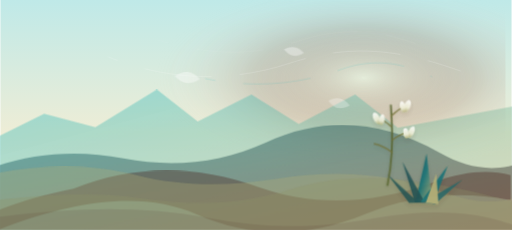
t = 0.00 s
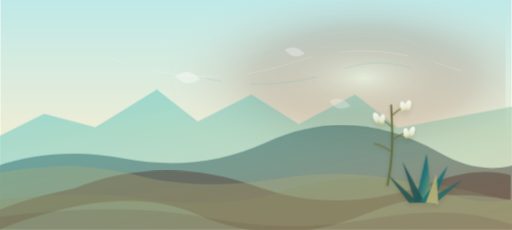
t = 1.67 s
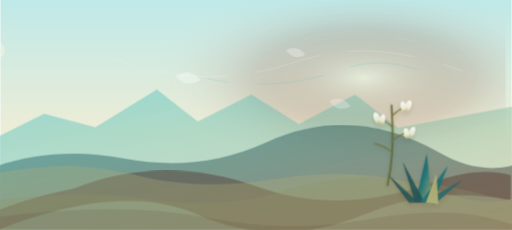
t = 3.33 s
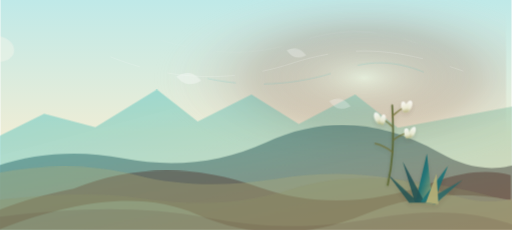
t = 5.00 s
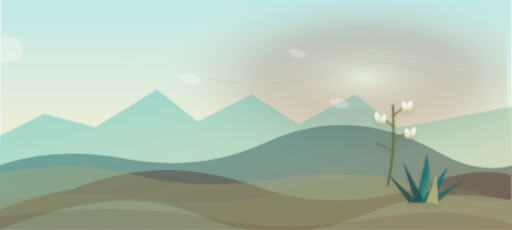
t = 6.67 s
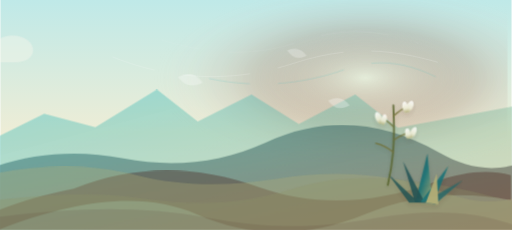
t = 8.33 s

The animated SVG that drew these frames (rendered in a browser with its animation timeline set to each time). Animation: 11 CSS @keyframes rules; frames cover the first 8.33 s, repeats indefinitely.

        <svg xmlns="http://www.w3.org/2000/svg" viewBox="0 0 1600 720" role="img" aria-labelledby="title desc" data-brand-palette="city-of-raton" data-edge-overscan="true">
          <title id="title">Animated Huerfano valley, foothills, and yucca flowers</title>
          <desc id="desc">A Huerfano County-inspired animated valley with foothills, grassland, distant peaks, yucca flowers, and wind lines.</desc>
          <defs>
            <linearGradient id="sky" x1="0" y1="0" x2="0" y2="1">
              <stop offset="0" stop-color="#bfe9e8"/>
              <stop offset="0.58" stop-color="#eeedd6"/>
              <stop offset="1" stop-color="#f8f7ed"/>
            </linearGradient>
            <radialGradient id="sunwash" cx="0.72" cy="0.34" r="0.42">
              <stop offset="0" stop-color="#eeedd6" stop-opacity="0.9"/>
              <stop offset="0.52" stop-color="#772816" stop-opacity="0.28"/>
              <stop offset="1" stop-color="#ffffff" stop-opacity="0"/>
            </radialGradient>
            <linearGradient id="farTone" x1="0" y1="0" x2="1" y2="1">
              <stop offset="0" stop-color="#21bdc5" stop-opacity="0.70"/>
              <stop offset="1" stop-color="#b3b078" stop-opacity="0.68"/>
            </linearGradient>
            <linearGradient id="nearTone" x1="0" y1="0" x2="1" y2="1">
              <stop offset="0" stop-color="#147176"/>
              <stop offset="1" stop-color="#4a221a"/>
            </linearGradient>

  <linearGradient id="yuccaLeaf" x1="0" y1="0" x2="1" y2="1">
    <stop offset="0" stop-color="#174d51"/>
    <stop offset="0.48" stop-color="#147176"/>
    <stop offset="1" stop-color="#b3b078"/>
  </linearGradient>
  <linearGradient id="flower" x1="0" y1="0" x2="0" y2="1">
    <stop offset="0" stop-color="#ffffff"/>
    <stop offset="0.62" stop-color="#eeedd6"/>
    <stop offset="1" stop-color="#b3b078"/>
  </linearGradient>
  <filter id="softShadow" x="-20%" y="-20%" width="140%" height="150%">
    <feDropShadow dx="0" dy="14" stdDeviation="14" flood-color="#4a221a" flood-opacity="0.13"/>
  </filter>

            <style>
  .sun-glow { animation: geo-sun 30s ease-in-out infinite alternate; }
  .cloud-bank { animation: geo-clouds 108s linear infinite; }
  .far-range,
  .mid-range {
    transform-box: fill-box;
    transform-origin: 50% 100%;
  }
  .far-range { animation: geo-far 52s ease-in-out infinite alternate; }
  .mid-range { animation: geo-mid 44s ease-in-out infinite alternate; }
  .near-feature { animation: geo-near 38s ease-in-out infinite alternate; }
  .plains-layer {
    transform-box: fill-box;
    transform-origin: 50% 100%;
    animation: geo-plains 48s ease-in-out infinite alternate;
  }
  .wind-line {
    fill: none;
    stroke: #ffffff;
    opacity: 0.42;
    stroke-width: 1.4;
    stroke-linecap: round;
    stroke-dasharray: 210 90;
    animation: geo-wind 28s linear infinite;
  }
  .wind-line.thin { stroke-width: 0.9; opacity: 0.28; animation-duration: 34s; }
  .wind-line.gold { stroke: #21bdc5; opacity: 0.30; animation-duration: 31s; }
  .yucca-sway {
    transform-box: fill-box;
    transform-origin: 50% 100%;
    animation: geo-yucca 10.5s ease-in-out infinite alternate;
  }
  .yucca-sway.slow { animation-duration: 13s; animation-delay: -1.2s; }
  .leaf-sway {
    transform-box: fill-box;
    transform-origin: 50% 100%;
    animation: geo-leaf 12s ease-in-out infinite alternate;
  }
  .blossom {
    transform-box: fill-box;
    transform-origin: 50% 18%;
    animation: geo-blossom 9s ease-in-out infinite alternate;
  }
  .blossom.d2 { animation-delay: -1.6s; }
  .blossom.d3 { animation-delay: -3.1s; }
  .seed {
    transform-box: fill-box;
    transform-origin: 0 0;
    animation: geo-seed 24s ease-in-out infinite;
  }
  .seed.s2 { animation-delay: -4s; }
  .seed.s3 { animation-delay: -8s; }
  @keyframes geo-sun {
    from { transform: translate(-3px, 1px) scale(0.99); opacity: 0.54; }
    to { transform: translate(4px, -2px) scale(1.01); opacity: 0.68; }
  }
  @keyframes geo-clouds {
    from { transform: translateX(-220px); }
    to { transform: translateX(1700px); }
  }
  @keyframes geo-far {
    from { transform: translateX(-2px) scaleX(1.014); }
    to { transform: translateX(2px) scaleX(1.018); }
  }
  @keyframes geo-mid {
    from { transform: translateX(2px) scaleX(1.018); }
    to { transform: translateX(-2px) scaleX(1.014); }
  }
  @keyframes geo-near {
    from { transform: translateX(-3px) translateY(0.5px); }
    to { transform: translateX(3px) translateY(-0.5px); }
  }
  @keyframes geo-plains {
    from { transform: translateX(-2px) scaleX(1.012); }
    to { transform: translateX(2px) translateY(-1px) scaleX(1.016); }
  }
  @keyframes geo-wind {
    from { stroke-dashoffset: 180; transform: translateX(-18px); }
    to { stroke-dashoffset: -180; transform: translateX(26px); }
  }
  @keyframes geo-yucca {
    from { transform: rotate(-0.8deg) translateX(-1px); }
    to { transform: rotate(1.1deg) translateX(1.5px); }
  }
  @keyframes geo-leaf {
    from { transform: rotate(-0.45deg); }
    to { transform: rotate(0.75deg); }
  }
  @keyframes geo-blossom {
    from { transform: rotate(-1.2deg) translateY(0); }
    to { transform: rotate(1deg) translateY(1px); }
  }
  @keyframes geo-seed {
    0%, 100% { transform: translate(0, 0) rotate(-3deg); opacity: 0.54; }
    50% { transform: translate(14px, 4px) rotate(4deg); opacity: 0.36; }
  }
  @media (prefers-reduced-motion: reduce) {
    .sun-glow,
    .cloud-bank,
    .far-range,
    .mid-range,
    .near-feature,
    .plains-layer,
    .wind-line,
    .yucca-sway,
    .leaf-sway,
    .blossom,
    .seed {
      animation: none !important;
    }
  }
</style>
          </defs>
          <rect width="1600" height="720" fill="url(#sky)"/>
          <rect width="1600" height="720" fill="url(#sunwash)" class="sun-glow"/>
          <g class="cloud-bank" opacity="0.42">
            <path d="M-160 162c22-39 76-46 104-20 22-44 90-56 122-18 24-18 68-17 92 3 32 27 16 68-42 68h-276z" fill="#f8f7ed"/>
            <path d="M-520 238c16-30 54-37 76-16 15-34 64-46 89-18 18-14 54-13 72 4 25 23 14 54-30 54h-207z" fill="#f8f7ed" opacity="0.78"/>
          </g>
          <path class="wind-line thin" d="M515 126c168 48 292 50 436 2 126-42 236-38 364 7"/>
          <path class="wind-line" d="M356 178c190 76 384 80 566 20 192-63 342-45 536 24"/>
          <path class="wind-line gold" d="M660 246c142 30 288 20 422-28 102-37 192-24 286 22"/>
          <g class="far-range"><path d="M0 430l148-74 158 42 190-118 126 100 166-84 146 92 174-92 132 104 360-68v388H0z" fill="url(#farTone)" opacity="0.55"/></g>
          <g class="mid-range"><path d="M0 520c126-42 256-50 390-24 154 30 300 14 438-50 178-83 356-72 534 32 82 48 162 60 238 36v206H0z" fill="url(#nearTone)" opacity="0.46"/></g>
          <g class="near-feature"><path d="M232 590c186-74 380-76 582-4 170 60 354 54 552-18 88-32 166-38 234-20v78c-164-32-316-14-456 44-182 75-358 75-528 0-156-68-362-52-616 48v-62c72-28 150-50 232-66z" fill="#4a221a" opacity="0.36"/></g>
          <g id="plains" class="plains-layer" opacity="0.95">
            <path d="M0 542c155-30 300-28 438 8 122 31 265 36 426 10 182-30 355-18 520 42 85 31 155 37 216 18v100H0z" fill="#b3b078" opacity="0.34"/>
            <path d="M0 626c184-22 324-23 446-5 176 26 318 17 460-28 188-58 388-46 694 40v87H0z" fill="#8e9166" opacity="0.32"/>
            <path d="M0 680c250-34 465-34 642 0 190 36 336 38 528 3 170-31 316-22 430 22v15H0z" fill="#4a221a" opacity="0.10"/>
          </g>

    <g filter="url(#softShadow)" opacity="0.88" transform="translate(1212 330) scale(0.58)">
      <g class="leaf-sway">
        <path d="M150 520l62-260 30 270z" fill="url(#yuccaLeaf)"/>
        <path d="M148 524l-66-220 120 222z" fill="#174d51" opacity="0.9"/>
        <path d="M178 520l148-194-80 204z" fill="#147176"/>
        <path d="M190 523l214-120-148 130z" fill="#2b6767"/>
        <path d="M116 526L0 370l168 154z" fill="#174d51" opacity="0.88"/>
        <path d="M206 526l58-158 10 164z" fill="#b3b078"/>
      </g>
      <g class="yucca-sway slow" transform="translate(202 54)">
        <path d="M0 430C24 320 36 213 24 0" fill="none" stroke="#58642f" stroke-width="10" stroke-linecap="round"/>
        <path d="M24 58c24-24 52-42 82-55" fill="none" stroke="#716f35" stroke-width="7" stroke-linecap="round"/>
        <path d="M24 114c-25-25-48-39-75-49" fill="none" stroke="#716f35" stroke-width="7" stroke-linecap="round"/>
        <path d="M30 186c34-24 65-37 104-43" fill="none" stroke="#716f35" stroke-width="7" stroke-linecap="round"/>
        <path d="M26 252c-28-22-59-38-94-46" fill="none" stroke="#716f35" stroke-width="7" stroke-linecap="round"/>
        <g class="blossom"><ellipse cx="112" cy="4" rx="17" ry="33" fill="url(#flower)" transform="rotate(25 112 4)"/><ellipse cx="88" cy="8" rx="15" ry="30" fill="url(#flower)" transform="rotate(-12 88 8)"/></g>
        <g class="blossom d2"><ellipse cx="-54" cy="68" rx="17" ry="34" fill="url(#flower)" transform="rotate(-24 -54 68)"/><ellipse cx="-26" cy="76" rx="15" ry="29" fill="url(#flower)" transform="rotate(12 -26 76)"/></g>
        <g class="blossom d3"><ellipse cx="132" cy="144" rx="15" ry="32" fill="url(#flower)" transform="rotate(26 132 144)"/><ellipse cx="104" cy="151" rx="14" ry="28" fill="url(#flower)" transform="rotate(-10 104 151)"/></g>
      </g>
    </g>

          <g opacity="0.72">
            <path class="seed" d="M545 238c34-18 54-14 78 14-32 18-57 12-78-14z" fill="#ffffff"/>
            <path class="seed s2" d="M884 154c26-13 43-9 62 12-26 15-45 10-62-12z" fill="#ffffff"/>
            <path class="seed s3" d="M1016 312c28-16 47-11 68 13-29 16-50 11-68-13z" fill="#ffffff"/>
          </g>
        </svg>
